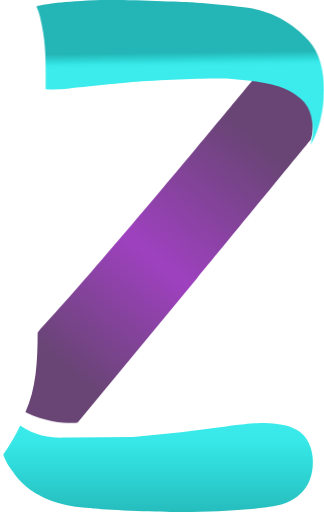
t = 0.00 s
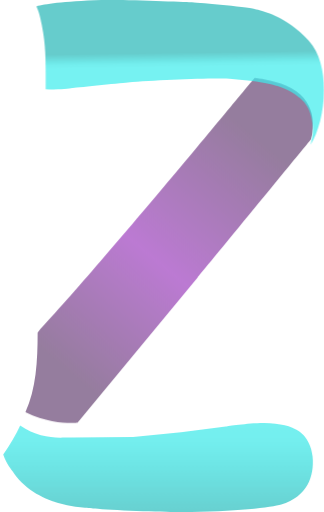
t = 0.25 s
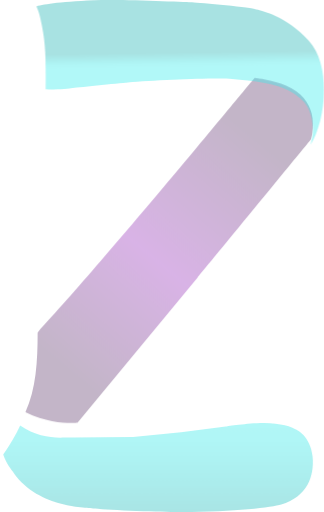
t = 0.50 s
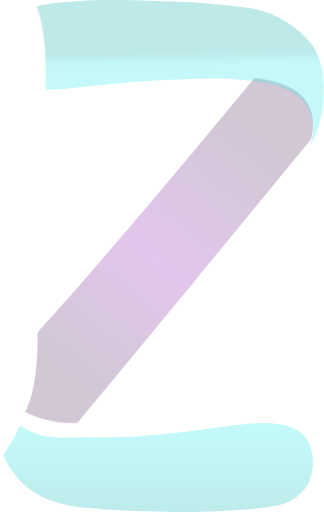
t = 0.75 s
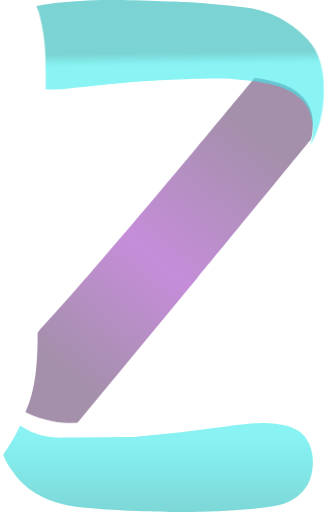
t = 1.00 s
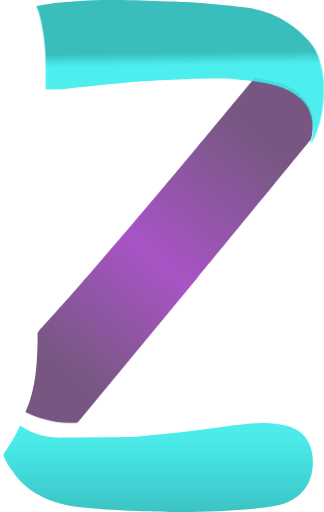
t = 1.25 s

The animated SVG that drew these frames (rendered in a browser with its animation timeline set to each time). Animation: 6 CSS @keyframes rules; one cycle of 1.50 s, repeats indefinitely.

<svg viewBox="0 0 31 49" version="1.1" xmlns="http://www.w3.org/2000/svg" xmlns:xlink="http://www.w3.org/1999/xlink" id="el_oPGhxmT5p"><style>@-webkit-keyframes kf_el_bgVozoaZZk_an_fYGzHwhQQ{0%{opacity: 1;}11.11%{opacity: 0.8;}22.22%{opacity: 0.6;}33.33%{opacity: 0.4;}44.44%{opacity: 0.2;}55.56%{opacity: 0.4;}66.67%{opacity: 0.6;}77.78%{opacity: 0.8;}88.89%{opacity: 1;}100%{opacity: 1;}}@keyframes kf_el_bgVozoaZZk_an_fYGzHwhQQ{0%{opacity: 1;}11.11%{opacity: 0.8;}22.22%{opacity: 0.6;}33.33%{opacity: 0.4;}44.44%{opacity: 0.2;}55.56%{opacity: 0.4;}66.67%{opacity: 0.6;}77.78%{opacity: 0.8;}88.89%{opacity: 1;}100%{opacity: 1;}}@-webkit-keyframes kf_el_o6diYtKvSz_an_ruAH8L5JC{0%{opacity: 1;}11.11%{opacity: 0.8;}22.22%{opacity: 0.6;}33.33%{opacity: 0.4;}44.44%{opacity: 0.2;}55.56%{opacity: 0.4;}66.67%{opacity: 0.6;}77.78%{opacity: 0.8;}88.89%{opacity: 1;}100%{opacity: 1;}}@keyframes kf_el_o6diYtKvSz_an_ruAH8L5JC{0%{opacity: 1;}11.11%{opacity: 0.8;}22.22%{opacity: 0.6;}33.33%{opacity: 0.4;}44.44%{opacity: 0.2;}55.56%{opacity: 0.4;}66.67%{opacity: 0.6;}77.78%{opacity: 0.8;}88.89%{opacity: 1;}100%{opacity: 1;}}@-webkit-keyframes kf_el_UgnBhPjqHS_an_2aicb01Ac{0%{opacity: 1;}11.11%{opacity: 0.8;}22.22%{opacity: 0.6;}33.33%{opacity: 0.4;}44.44%{opacity: 0.2;}55.56%{opacity: 0.4;}66.67%{opacity: 0.6;}77.78%{opacity: 0.8;}88.89%{opacity: 1;}100%{opacity: 1;}}@keyframes kf_el_UgnBhPjqHS_an_2aicb01Ac{0%{opacity: 1;}11.11%{opacity: 0.8;}22.22%{opacity: 0.6;}33.33%{opacity: 0.4;}44.44%{opacity: 0.2;}55.56%{opacity: 0.4;}66.67%{opacity: 0.6;}77.78%{opacity: 0.8;}88.89%{opacity: 1;}100%{opacity: 1;}}#el_oPGhxmT5p *{-webkit-animation-duration: 1.5s;animation-duration: 1.5s;-webkit-animation-iteration-count: infinite;animation-iteration-count: infinite;-webkit-animation-timing-function: cubic-bezier(0, 0, 1, 1);animation-timing-function: cubic-bezier(0, 0, 1, 1);}#el_Jqd_WoVpQV{stroke: none;stroke-width: 1;fill: none;}#el_Yw-Dmkyl_R{-webkit-transform: translate(-196px, -81px);transform: translate(-196px, -81px);}#el_V-Ojsswl1o{-webkit-transform: translate(196px, 81px);transform: translate(196px, 81px);}#el_bgVozoaZZk{fill: url(#linearGradient-1);-webkit-animation-fill-mode: backwards;animation-fill-mode: backwards;opacity: 1;-webkit-animation-name: kf_el_bgVozoaZZk_an_fYGzHwhQQ;animation-name: kf_el_bgVozoaZZk_an_fYGzHwhQQ;-webkit-animation-timing-function: cubic-bezier(0, 0, 1, 1);animation-timing-function: cubic-bezier(0, 0, 1, 1);}#el_o6diYtKvSz{fill: url(#linearGradient-2);-webkit-animation-fill-mode: backwards;animation-fill-mode: backwards;opacity: 1;-webkit-animation-name: kf_el_o6diYtKvSz_an_ruAH8L5JC;animation-name: kf_el_o6diYtKvSz_an_ruAH8L5JC;-webkit-animation-timing-function: cubic-bezier(0, 0, 1, 1);animation-timing-function: cubic-bezier(0, 0, 1, 1);}#el_UgnBhPjqHS{fill: url(#linearGradient-3);-webkit-animation-fill-mode: backwards;animation-fill-mode: backwards;opacity: 1;-webkit-animation-name: kf_el_UgnBhPjqHS_an_2aicb01Ac;animation-name: kf_el_UgnBhPjqHS_an_2aicb01Ac;-webkit-animation-timing-function: cubic-bezier(0, 0, 1, 1);animation-timing-function: cubic-bezier(0, 0, 1, 1);}</style>
    <!-- Generator: Sketch 56.3 (81716) - https://sketch.com -->
    <title>Group Copy 2</title>
    <desc>Created with Sketch.</desc>
    <defs>
        <linearGradient x1="49.9494453%" y1="-291.34956%" x2="49.9494453%" y2="176.174186%" id="linearGradient-1">
            <stop stop-color="#3CECEC" offset="60.98%"/>
            <stop stop-color="#38E7E7" offset="66.77%"/>
            <stop stop-color="#31DEDE" offset="71.21%"/>
            <stop stop-color="#24B6B6" offset="86.23%"/>
        </linearGradient>
        <linearGradient x1="74.2522223%" y1="12.7165104%" x2="21.1985603%" y2="89.6202138%" id="linearGradient-2">
            <stop stop-color="#684574" offset="0%"/>
            <stop stop-color="#9F41C0" offset="52.73%"/>
            <stop stop-color="#684574" offset="100%"/>
        </linearGradient>
        <linearGradient x1="50.6936628%" y1="69.8651014%" x2="49.6110985%" y2="31.0734886%" id="linearGradient-3">
            <stop stop-color="#3CECEC" offset="60.98%"/>
            <stop stop-color="#38E7E7" offset="66.77%"/>
            <stop stop-color="#31DEDE" offset="71.21%"/>
            <stop stop-color="#24B6B6" offset="86.23%"/>
        </linearGradient>
    </defs>
    <g id="el_Jqd_WoVpQV" fill-rule="evenodd">
        <g id="el_Yw-Dmkyl_R" fill-rule="nonzero">
            <g id="el_V-Ojsswl1o">
                <path d="M29.9157141,43.7076248 C29.7086572,41.7066731 28.362787,41.1301276 28.362787,41.1301276 C27.9141635,40.8248977 26.6373123,40.4179245 24.9118377,40.4857533 C23.2208725,40.5535822 21.5989264,40.8248977 21.5989264,40.8248977 L17.3197493,41.3675287 L12.7299867,41.8084164 L6.86337297,41.8762452 C6.62180652,41.8762452 6.41474956,41.8762452 6.2076926,41.8762452 C4.96535087,41.9440741 3.41242369,41.7405875 1.9285155,40.7231544 C1.4798921,41.6727586 0.927740213,42.6223629 0.306569343,43.5041382 C0.617154778,44.419828 1.10028768,44.962459 1.34185413,45.3016033 C3.75751862,48.6591326 8.38179065,48.5573893 9.10649,48.6591326 C10.3143222,48.8287047 15.8703506,48.9982769 16.8711259,48.9982769 C22.1855878,49.0321914 26.0506509,48.5573893 26.9133883,48.2860738 C29.4325812,47.5060417 30.0882616,45.5729188 29.9157141,43.7076248 Z" id="el_bgVozoaZZk"/>
                <path d="M29.8836198,12.7053206 C29.9543936,12.1839167 29.9897806,11.5234719 29.8128459,10.8282667 C29.5651373,9.8549795 28.8927856,8.84693204 27.3711473,8.18648715 C26.7695694,7.94316534 26.0618307,7.7346038 25.2833181,7.59556277 C25.0709965,7.56080251 24.5755794,7.491282 24.3632578,7.45652174 C24.3278708,7.45652174 10.3146443,24.5933286 3.59112654,31.8234622 C3.59112654,31.8582225 3.59112654,31.8929827 3.59112654,31.8929827 C3.59112654,34.5695225 3.4495788,37.2113021 2.42335766,39.4359586 C5.00660397,40.6873278 7.23598092,40.4787663 7.4129156,40.444006 L18.9136697,26.5399031 C18.9136697,26.5399031 29.7066851,13.4005258 29.742072,13.3310052 C29.7066851,13.435286 29.8128459,13.1919642 29.8836198,12.7053206 Z" id="el_o6diYtKvSz"/>
                <path d="M4.36343383,8.53971848 C5.70359047,8.64588063 6.93794528,8.43355632 6.93794528,8.43355632 C6.93794528,8.43355632 11.4168899,7.97352033 12.2280373,7.90274556 C14.9083506,7.65503387 20.4453136,7.44270957 22.2086776,7.54887172 C23.1256269,7.61964649 24.2541798,7.72580864 25.3121982,7.93813295 C27.3577005,8.32739417 28.1335806,8.89359232 28.6978571,9.38901569 C29.3326682,9.91982645 29.6500737,10.5567994 29.7911428,11.2291597 C29.9674792,11.9369073 29.9674792,12.644655 29.8616774,13.1400784 C29.7911428,13.4585649 29.7558755,13.7062766 29.7206082,13.8478261 C31.1312995,11.6184209 31.7661105,6.34570066 29.5442718,3.90397116 C27.3929678,1.49762904 25.0653273,1.03759305 24.3599817,0.860656131 C23.6546361,0.648331827 18.3292768,0.223683218 18.3292768,0.223683218 C18.3292768,0.223683218 12.0869682,-0.0594158547 9.68879313,0.0113589134 C5.87992687,0.15290845 4.29289927,0.400620138 3.48175182,0.612944443 C3.65808823,1.00220567 3.76389007,1.35607951 3.83442463,1.67456596 C4.43396839,4.18707023 4.36343383,5.77950252 4.36343383,8.53971848 Z" id="el_UgnBhPjqHS"/>
            </g>
        </g>
    </g>
</svg>